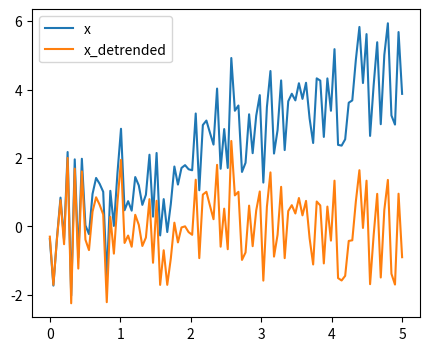

The matplotlib source for this figure:
%matplotlib inline

import numpy as np
t = np.linspace(0, 5, 100)
x = t + np.random.normal(size=100)

from scipy import signal
x_detrended = signal.detrend(x)

from matplotlib import pyplot as plt
plt.figure(figsize=(5, 4))
plt.plot(t, x, label="x")
plt.plot(t, x_detrended, label="x_detrended")
plt.legend(loc='best')
plt.show()